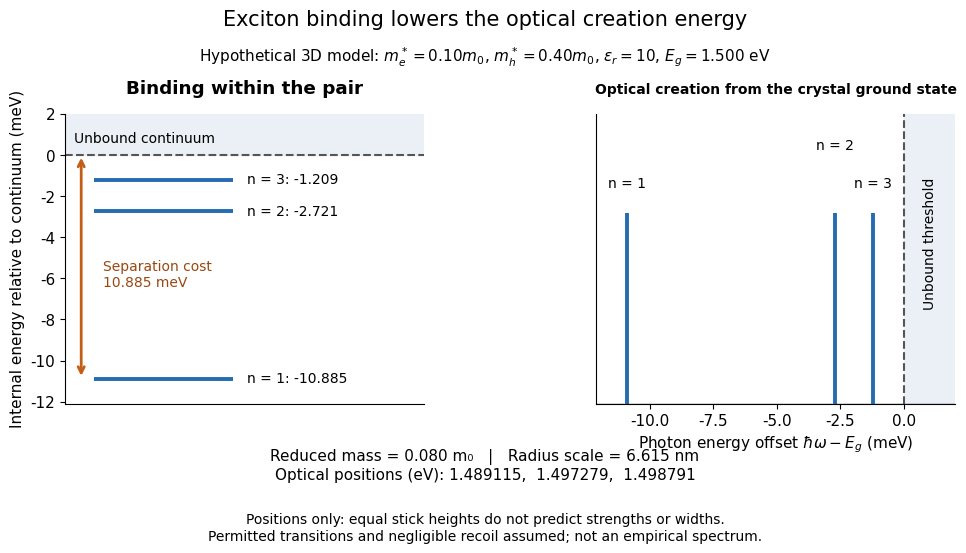

This figure's Python source: (Note: this script raises an exception after producing the figure.)
"""Hypothetical 3D hydrogenic exciton positions, not an empirical spectrum.

Tested with Python 3.14, matplotlib 3.10.7, numpy 2.3.5. Run from _media;
write the matching PNG to CWD. Equal sticks show positions only. The assumed
optical transitions are permitted; no oscillator strengths are calculated.
"""

from pathlib import Path

import matplotlib.pyplot as plt
import numpy as np


def main():
    # SI values used only to calculate this hypothetical model.
    e = 1.602176634e-19
    hbar = 1.054571817e-34
    epsilon0 = 8.8541878128e-12
    m0 = 9.1093837015e-31
    me, mh, epsilon_r, gap_eV = 0.10 * m0, 0.40 * m0, 10.0, 1.500
    mu = me * mh / (me + mh)
    coulomb = e**2 / (4 * np.pi * epsilon0 * epsilon_r)
    radius_nm = hbar**2 / (mu * coulomb) * 1e9
    rydberg_meV = mu * coulomb**2 / (2 * hbar**2) / e * 1e3
    n = np.arange(1, 4)
    internal_meV = -rydberg_meV / n**2
    optical_eV = gap_eV + internal_meV / 1e3
    assert np.all(internal_meV < 0) and np.all(optical_eV < gap_eV)
    assert np.all(np.diff(optical_eV) > 0)
    assert np.isclose(rydberg_meV, 10.88455, rtol=1e-6)
    assert np.isclose(radius_nm, 6.61472, rtol=1e-6)

    plt.rcParams.update({"font.size": 11, "font.family": "DejaVu Sans"})
    fig, (left, right) = plt.subplots(1, 2, figsize=(10, 5.8), facecolor="white")
    fig.subplots_adjust(left=0.08, right=0.97, bottom=0.28, top=0.78, wspace=0.48)

    left.set(xlim=(0, 1.22), ylim=(-12.1, 2), xticks=[],
             ylabel="Internal energy relative to continuum (meV)")
    left.set_title("Binding within the pair", fontweight="bold", pad=15)
    left.axhspan(0, 2, color="#eaf0f5")
    left.axhline(0, color="#555555", linestyle="--")
    left.text(0.03, 0.6, "Unbound continuum", fontsize=10)
    for ni, value in zip(n, internal_meV, strict=True):
        left.hlines(value, 0.10, 0.57, color="#246bb1", lw=2.8)
        left.text(0.62, value, f"n = {ni}: {value:.3f}", va="center", fontsize=10)
    left.annotate("", xy=(0.055, 0), xytext=(0.055, internal_meV[0]),
                  arrowprops={"arrowstyle": "<->", "color": "#c45e16", "lw": 2})
    left.text(0.13, -6.4, f"Separation cost\n{rydberg_meV:.3f} meV",
              color="#994810", fontsize=10)

    right.set(xlim=(-12.1, 2), ylim=(0, 1.37), yticks=[],
              xlabel=r"Photon energy offset $\hbar\omega-E_g$ (meV)")
    right.set_title("Optical creation from the crystal ground state",
                    fontweight="bold", fontsize=10, pad=15)
    right.axvspan(0, 2, color="#eaf0f5")
    right.axvline(0, color="#555555", linestyle="--")
    right.hlines(0, -12.1, 2, color="#555555", lw=1)
    for ni, position in zip(n, internal_meV, strict=True):
        right.vlines(position, 0, 0.90, color="#246bb1", lw=2.8)
    for ni, position, y in zip(n, internal_meV, [1.02, 1.20, 1.02], strict=True):
        right.text(position, y, f"n = {ni}", ha="center", fontsize=10)
    right.text(1.0, 0.46, "Unbound threshold", rotation=90, ha="center", fontsize=10)

    for ax in (left, right):
        ax.spines[["top", "right"]].set_visible(False)
    fig.suptitle("Exciton binding lowers the optical creation energy", fontsize=15, y=0.96)
    fig.text(0.5, 0.87, r"Hypothetical 3D model: $m_e^*=0.10m_0$, $m_h^*=0.40m_0$, "
             r"$\epsilon_r=10$, $E_g=1.500$ eV", ha="center", fontsize=11)
    fig.text(0.5, 0.15, f"Reduced mass = 0.080 m₀   |   Radius scale = {radius_nm:.3f} nm\n"
             "Optical positions (eV): " + ",  ".join(f"{v:.6f}" for v in optical_eV),
             ha="center", fontsize=11)
    fig.text(0.5, 0.045, "Positions only: equal stick heights do not predict strengths or widths.\n"
             "Permitted transitions and negligible recoil assumed; not an empirical spectrum.",
             ha="center", fontsize=10)
    fig.savefig(Path(__file__).stem + ".png", dpi=120, facecolor="white",
                transparent=False)
    plt.close(fig)


if __name__ == "__main__":
    main()
